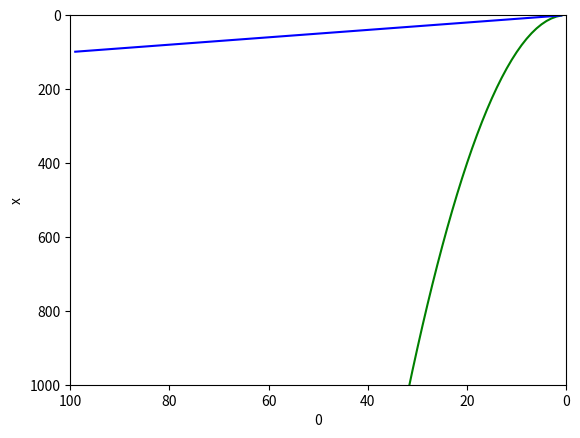

This figure's Python source: (Note: this script raises an exception after producing the figure.)
## plotting.py #################################################################
## generalize some stuff about creating graphs for geophysics ##################
################################################################################
import numpy as np
import matplotlib.pyplot as plt


class dataSet:
	def __init__(self, x_values, y_values, dataset_name, dataset_colour):
		self.xValues = x_values
		self.yValues = y_values
		self.datasetName = dataset_name
		self.datasetColour = dataset_colour
	
	def getXValues(self):
		return self.xValues
		
	def getYValues(self):
		return self.yValues
		
	def getDatasetName(self):
		return self.datasetName
		
	def getDatasetColour(self):
		return self.datasetColour
		


def graphLogLog(graphTitle, yLabel, xLabel, xMin, xMax, yMin, yMax, saveToFile, *datasets):
	fig, (ax1) = plt.subplots(1)
	ax1.set_xscale("log")
	ax1.set_yscale("log")
	ax1.set_adjustable("datalim")
	
	ax1.set_xlim(xMin, xMax)
	ax1.set_ylim(yMin, yMax)
	ax1.set_xlabel(xLabel)
	ax1.set_ylabel(yLabel)	
	
	for data in datasets:
		ax1.plot(data.getXValues(), data.getYValues(), data.getDatasetColour(), label=data.getDatasetName())

	ax1.grid(b=True, which='both', color='c', linestyle='-')	

	ax1.legend(loc='upper left')	
	ax1.set_aspect(1)
	ax1.set_title(graphTitle)
	plt.draw()
	
	
	if(saveToFile == True):
		fileName = graphTitle + '.png'
		fileName = fileName.rstrip('\n')
		## dont know why, but this still doesnt fix the garbage character
		## problem. Annoying
		plt.savefig(fileName)
		## oddly this wont playball when show() is called first
	else:
		plt.show()


def graphLin(graphTitle, fileName, yLabel, xLabel, xMin, xMax, yMin, yMax, saveToFile, *datasets):
	fig, (ax1) = plt.subplots(1)
	#ax1.set_xscale("log")
	#ax1.set_yscale("log")
	ax1.set_adjustable("datalim")
	
	ax1.set_xlim(xMin, xMax)
	ax1.set_ylim(yMin, yMax)
	ax1.set_xlabel(xLabel)
	ax1.set_ylabel(yLabel)	
	
	for data in datasets:
		ax1.plot(data.getXValues(), data.getYValues(), data.getDatasetColour(), label=data.getDatasetName())

	ax1.grid(b=True, which='both', color='c', linestyle='-')	

	ax1.legend(loc='upper right')	
	#ax1.set_aspect(1)
	ax1.set_title(graphTitle)
	plt.draw()
	
	
	if(saveToFile == True):
		#fileName = graphTitle + '.png'
		#fileName = fileName.rstrip('\n')
		## dont know why, but this still doesnt fix the garbage character
		## problem. Annoying
		plt.savefig(fileName)
		## oddly this wont playball when show() is called first
	else:
		plt.show()


if(__name__=="__main__"):
	import math
	
	
	
	xRange = range(1,100)
	
	ln = []
	square = []
	lin = []
	
	for cy in xRange:
		ln.append(math.log(cy))
		square.append(cy**2)
		lin.append(cy)
		
	lnData = dataSet(xRange, ln, "ln values", "r")
	squareData = dataSet(xRange, square, "squared values", "g")
	linData = dataSet(xRange, lin, "linear values", "b")		
	
	
	graphLin("Testing linPlottttt", "y", "x", 0, 100, 0, 1000, False, lnData, squareData, linData)
	
	
	
	
	
	
	
	
